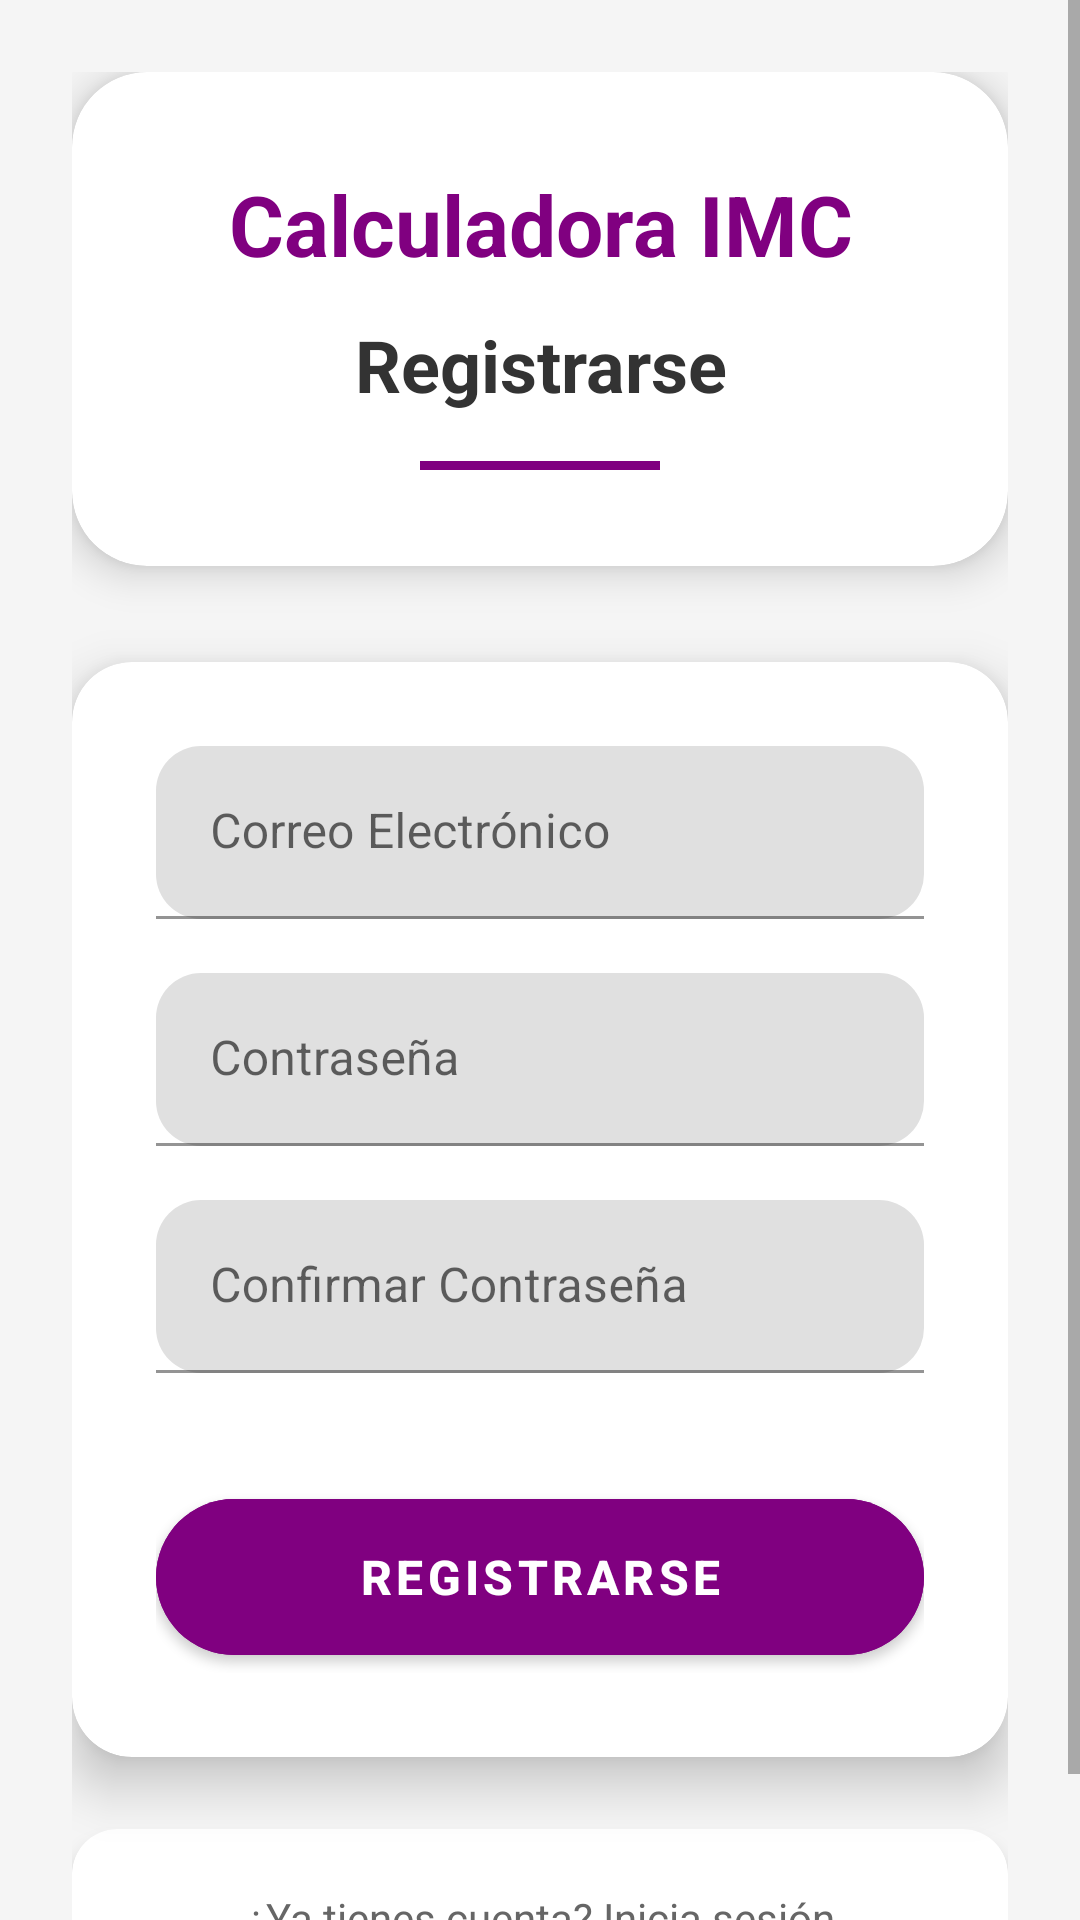

This screen was rendered from an Android layout file. Write that file and the resources it references.
<!-- AndroidManifest.xml: activity theme Theme.First_App -->
<!-- res/layout/activity_register.xml -->
<?xml version="1.0" encoding="utf-8"?>

<ScrollView xmlns:android="http://schemas.android.com/apk/res/android"
    xmlns:app="http://schemas.android.com/apk/res-auto"
    android:layout_width="match_parent"
    android:layout_height="match_parent"
    android:background="#f5f5f5"
    android:fillViewport="true">

    <RelativeLayout
        android:layout_width="match_parent"
        android:layout_height="wrap_content"
        android:padding="24dp">

        
        <View
            android:id="@+id/circle1"
            android:layout_width="80dp"
            android:layout_height="80dp"
            android:layout_alignParentTop="true"
            android:layout_alignParentEnd="true"
            android:layout_marginTop="-40dp"
            android:layout_marginEnd="-40dp" />

        <View
            android:id="@+id/circle2"
            android:layout_width="60dp"
            android:layout_height="60dp"
            android:layout_alignParentBottom="true"
            android:layout_alignParentStart="true"
            android:layout_marginBottom="-30dp"
            android:layout_marginStart="-30dp" />

        
        <LinearLayout
            android:layout_width="match_parent"
            android:layout_height="wrap_content"
            android:orientation="vertical"
            android:layout_centerVertical="true">

            
            <androidx.cardview.widget.CardView
                android:layout_width="match_parent"
                android:layout_height="wrap_content"
                app:cardCornerRadius="25dp"
                app:cardElevation="8dp"
                app:cardBackgroundColor="#ffffff"
                android:layout_marginBottom="32dp">

                <LinearLayout
                    android:layout_width="match_parent"
                    android:layout_height="wrap_content"
                    android:orientation="vertical"
                    android:padding="32dp"
                    android:gravity="center">

                    <TextView
                        android:layout_width="match_parent"
                        android:layout_height="wrap_content"
                        android:text="@string/app_name"
                        android:textSize="28sp"
                        android:textStyle="bold"
                        android:textColor="#800080"
                        android:gravity="center"
                        android:layout_marginBottom="12dp" />

                    <TextView
                        android:layout_width="match_parent"
                        android:layout_height="wrap_content"
                        android:text="@string/register"
                        android:textSize="24sp"
                        android:textStyle="bold"
                        android:textColor="#333333"
                        android:gravity="center" />

                    <View
                        android:layout_width="80dp"
                        android:layout_height="3dp"
                        android:background="#800080"
                        android:layout_marginTop="16dp" />

                </LinearLayout>

            </androidx.cardview.widget.CardView>

            
            <androidx.cardview.widget.CardView
                android:layout_width="match_parent"
                android:layout_height="wrap_content"
                app:cardCornerRadius="20dp"
                app:cardElevation="10dp"
                app:cardBackgroundColor="#ffffff"
                android:layout_marginBottom="24dp">

                <LinearLayout
                    android:layout_width="match_parent"
                    android:layout_height="wrap_content"
                    android:orientation="vertical"
                    android:padding="28dp">

                    <com.google.android.material.textfield.TextInputLayout
                        android:layout_width="match_parent"
                        android:layout_height="wrap_content"
                        android:layout_marginBottom="18dp"
                        android:hint="@string/email"
                        app:boxCornerRadiusTopStart="15dp"
                        app:boxCornerRadiusTopEnd="15dp"
                        app:boxCornerRadiusBottomStart="15dp"
                        app:boxCornerRadiusBottomEnd="15dp">

                        <com.google.android.material.textfield.TextInputEditText
                            android:id="@+id/etEmail"
                            android:layout_width="match_parent"
                            android:layout_height="wrap_content"
                            android:inputType="textEmailAddress"
                            android:padding="18dp" />

                    </com.google.android.material.textfield.TextInputLayout>

                    <com.google.android.material.textfield.TextInputLayout
                        android:layout_width="match_parent"
                        android:layout_height="wrap_content"
                        android:layout_marginBottom="18dp"
                        android:hint="@string/password"
                        app:boxCornerRadiusTopStart="15dp"
                        app:boxCornerRadiusTopEnd="15dp"
                        app:boxCornerRadiusBottomStart="15dp"
                        app:boxCornerRadiusBottomEnd="15dp">

                        <com.google.android.material.textfield.TextInputEditText
                            android:id="@+id/etPassword"
                            android:layout_width="match_parent"
                            android:layout_height="wrap_content"
                            android:inputType="textPassword"
                            android:padding="18dp" />

                    </com.google.android.material.textfield.TextInputLayout>

                    <com.google.android.material.textfield.TextInputLayout
                        android:layout_width="match_parent"
                        android:layout_height="wrap_content"
                        android:layout_marginBottom="28dp"
                        android:hint="@string/confirm_password"
                        app:boxCornerRadiusTopStart="15dp"
                        app:boxCornerRadiusTopEnd="15dp"
                        app:boxCornerRadiusBottomStart="15dp"
                        app:boxCornerRadiusBottomEnd="15dp">

                        <com.google.android.material.textfield.TextInputEditText
                            android:id="@+id/etConfirmPassword"
                            android:layout_width="match_parent"
                            android:layout_height="wrap_content"
                            android:inputType="textPassword"
                            android:padding="18dp" />

                    </com.google.android.material.textfield.TextInputLayout>

                    <Button
                        android:id="@+id/btnRegister"
                        android:layout_width="match_parent"
                        android:layout_height="64dp"
                        android:text="@string/register"
                        android:textSize="16sp"
                        android:textStyle="bold"
                        android:backgroundTint="#800080"
                        android:layout_marginTop="8dp"
                        app:cornerRadius="32dp"
                        android:elevation="6dp" />

                </LinearLayout>

            </androidx.cardview.widget.CardView>

            
            <androidx.cardview.widget.CardView
                android:layout_width="match_parent"
                android:layout_height="wrap_content"
                app:cardCornerRadius="15dp"
                app:cardElevation="4dp"
                app:cardBackgroundColor="#ffffff">

                <TextView
                    android:id="@+id/tvSwitchToLogin"
                    android:layout_width="match_parent"
                    android:layout_height="wrap_content"
                    android:text="@string/already_have_account"
                    android:textSize="14sp"
                    android:textColor="#666666"
                    android:gravity="center"
                    android:padding="20dp" />

            </androidx.cardview.widget.CardView>

        </LinearLayout>

    </RelativeLayout>

</ScrollView>

    
    
<!-- resources referenced by this layout -->
<resources>
  <string name="already_have_account">¿Ya tienes cuenta? Inicia sesión</string>
  <string name="app_name">Calculadora IMC</string>
  <string name="confirm_password">Confirmar Contraseña</string>
  <string name="email">Correo Electrónico</string>
  <string name="password">Contraseña</string>
  <string name="register">Registrarse</string>
  <style name="Theme.First_App" parent="Base.Theme.First_App" />
  <style name="Base.Theme.First_App" parent="Theme.MaterialComponents.DayNight.NoActionBar">
          
          <item name="colorPrimary">@color/white</item>
          <item name="colorOnPrimary">@color/white</item>
          <item name="android:windowBackground">@color/white</item>
      </style>
  <!-- not gathered from this repository: default colours our renderer supplied (Android Studio template values) -->
  <color name="white">#FFFFFFFF</color>
</resources>
